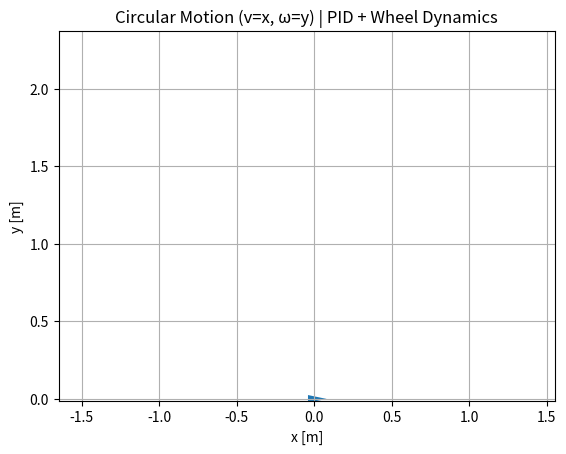

Source code (Python):
import numpy as np
import matplotlib.pyplot as plt
from matplotlib.animation import FuncAnimation

# -----------------------------
# Diff-drive robot: wheel dynamics + PID + kinematics + animation
# Case 2: Circular motion (v=x, omega=y)
# -----------------------------

class PID:
    def __init__(self, kp, ki, kd, u_min=-np.inf, u_max=np.inf):
        self.kp, self.ki, self.kd = kp, ki, kd
        self.u_min, self.u_max = u_min, u_max
        self.i = 0.0
        self.prev_e = 0.0

    def step(self, e, dt):
        self.i += e * dt
        de = (e - self.prev_e) / dt if dt > 0 else 0.0
        self.prev_e = e
        u = self.kp * e + self.ki * self.i + self.kd * de
        return float(np.clip(u, self.u_min, self.u_max))

def simulate(v_cmd, w_cmd, T=12.0, dt=0.01):
    r = 0.05
    b = 0.15

    J = 0.02
    B = 0.1
    K = 0.5
    u_limit = 5.0

    pid_L = PID(8.0, 10.0, 0.1, -u_limit, u_limit)
    pid_R = PID(8.0, 10.0, 0.1, -u_limit, u_limit)

    x, y, th = 0.0, 0.0, 0.0
    wL, wR = 0.0, 0.0

    N = int(T / dt)
    xs = np.zeros(N); ys = np.zeros(N); ths = np.zeros(N)
    v_log = np.zeros(N); w_log = np.zeros(N)

    for k in range(N):
        wR_des = (v_cmd + b * w_cmd) / r
        wL_des = (v_cmd - b * w_cmd) / r

        uR = pid_R.step(wR_des - wR, dt)
        uL = pid_L.step(wL_des - wL, dt)

        wR += ((K * uR - B * wR) / J) * dt
        wL += ((K * uL - B * wL) / J) * dt

        v = (r / 2.0) * (wR + wL)
        w = (r / (2.0 * b)) * (wR - wL)

        x  += v * np.cos(th) * dt
        y  += v * np.sin(th) * dt
        th += w * dt

        xs[k], ys[k], ths[k] = x, y, th
        v_log[k], w_log[k] = v, w

    return xs, ys, ths, v_log, w_log, dt

def triangle_points(x, y, th, L=0.08, W=0.05):
    tip = np.array([L, 0.0])
    left = np.array([-0.5 * L,  W / 2])
    right = np.array([-0.5 * L, -W / 2])
    P = np.vstack([tip, left, right])

    R = np.array([[np.cos(th), -np.sin(th)],
                  [np.sin(th),  np.cos(th)]])
    P = (P @ R.T) + np.array([x, y])
    return P

if __name__ == "__main__":
    # ---- Commands ----
    x_linear_velocity = 0.6  # v = x [m/s]
    y_angular_velocity = 0.5 # omega = y [rad/s]

    if y_angular_velocity != 0:
        print(f"Expected circle radius R ≈ v/ω = {x_linear_velocity/y_angular_velocity:.3f} m")

    xs, ys, ths, v_log, w_log, dt = simulate(
        v_cmd=x_linear_velocity,
        w_cmd=y_angular_velocity,
        T=12.0,
        dt=0.01
    )

    # ---- Animation ----
    fig, ax = plt.subplots()
    ax.set_title("Circular Motion (v=x, ω=y) | PID + Wheel Dynamics")
    ax.set_xlabel("x [m]")
    ax.set_ylabel("y [m]")
    ax.grid(True)
    ax.axis("equal")

    pad = 0.4
    ax.set_xlim(xs.min() - pad, xs.max() + pad)
    ax.set_ylim(ys.min() - pad, ys.max() + pad)

    path_line, = ax.plot([], [], lw=2)
    robot_patch = plt.Polygon(triangle_points(xs[0], ys[0], ths[0]), closed=True)
    ax.add_patch(robot_patch)

    info = ax.text(0.02, 0.98, "", transform=ax.transAxes, va="top")

    step_skip = 2

    def init():
        path_line.set_data([], [])
        robot_patch.set_xy(triangle_points(xs[0], ys[0], ths[0]))
        info.set_text("")
        return path_line, robot_patch, info

    def update(frame):
        i = frame * step_skip
        if i >= len(xs):
            i = len(xs) - 1

        path_line.set_data(xs[:i + 1], ys[:i + 1])
        robot_patch.set_xy(triangle_points(xs[i], ys[i], ths[i]))
        info.set_text(f"t={i*dt:.2f}s\nv={v_log[i]:.2f} m/s\nω={w_log[i]:.2f} rad/s")
        return path_line, robot_patch, info

    frames = (len(xs) + step_skip - 1) // step_skip
    ani = FuncAnimation(fig, update, frames=frames, init_func=init, interval=20, blit=True)

    plt.show()
